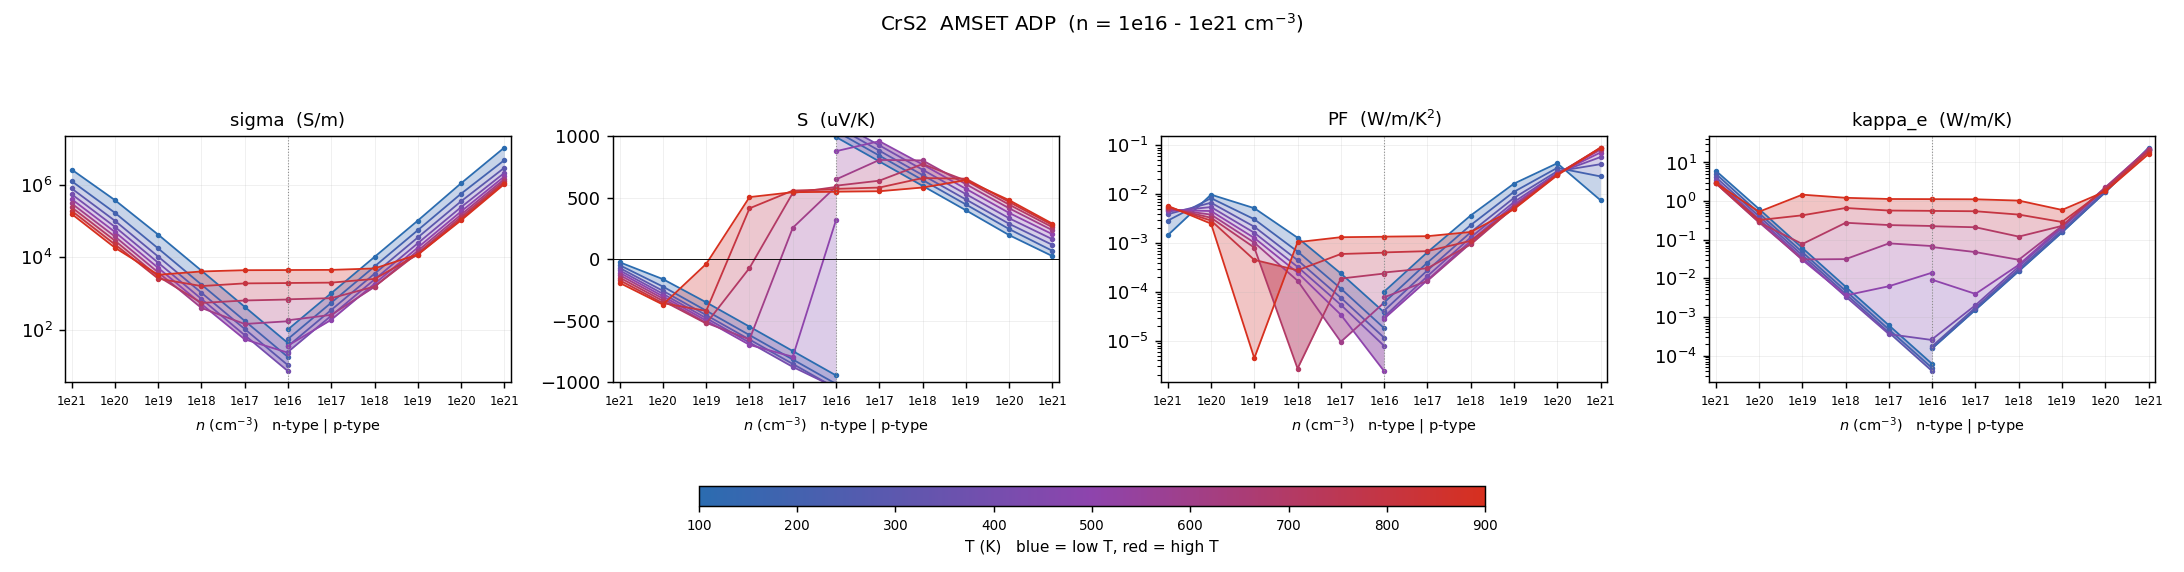

The file beside this chart, header and first rows:
# dataset=ADP_only  label=AMSET ADP  ran…
T_K, type, n_cell_cm-3, n_2D_cm-2, carriers_per_atom, in_interpret_range, sigma_S/m, S_uV/K, PF_W/mK2, kappa_e_W/mK, mu_cm2/Vs, flag
100, n, -3.26945e+20, 6.5389e+13, 0.01742, yes, 2.64716e+06, -23.36, 0.001445, 6.106, 165.2, 
100, n, -3.26945e+19, 6.5389e+12, 0.001742, yes, 379366, -160.6, 0.009787, 0.6238, 236.8, 
100, n, -3.26945e+18, 6.5389e+11, 0.0001742, yes, 42360, -349.4, 0.005173, 0.06113, 264.4, 
100, n, -3.26945e+17, 6.5389e+10, 1.74176e-05, yes, 4301, -546.9, 0.001287, 0.006088, 268.4, 
100, n, -3.26945e+16, 6.5389e+09, 1.74176e-06, yes, 430.8, -745.3, 0.0002393, 0.0006086, 268.9, 
100, n, -3.26945e+15, 6.5389e+08, 1.74176e-07, yes, 43.08, -943.7, 3.83666e-05, 6.08524e-05, 268.9, 
100, p, 3.26945e+15, 6.5389e+08, 1.74176e-07, yes, 102.4, 994.8, 0.0001013, 0.0001535, 639.2, 
100, p, 3.26945e+16, 6.5389e+09, 1.74176e-06, yes, 1024, 796.4, 0.0006495, 0.001535, 639.2, 
100, p, 3.26945e+17, 6.5389e+10, 1.74176e-05, yes, 10246, 598, 0.003663, 0.01536, 639.5, 
100, p, 3.26945e+18, 6.5389e+11, 0.0001742, yes, 103007, 399.4, 0.01643, 0.1548, 642.9, 
100, p, 3.26945e+19, 6.5389e+12, 0.001742, yes, 1.10297e+06, 197.2, 0.04289, 1.72, 688.4, 
100, p, 3.26945e+20, 6.5389e+13, 0.01742, yes, 1.06494e+07, 26.57, 0.007516, 24.29, 664.7, 
200, n, -3.26945e+20, 6.5389e+13, 0.01742, yes, 1.26831e+06, -47.61, 0.002875, 5.094, 79.16, 
200, n, -3.26945e+19, 6.5389e+12, 0.001742, yes, 169444, -221.2, 0.008294, 0.4854, 105.8, 
200, n, -3.26945e+18, 6.5389e+11, 0.0001742, yes, 17622, -417.4, 0.003071, 0.0476, 110, 
200, n, -3.26945e+17, 6.5389e+10, 1.74176e-05, yes, 1770, -615.6, 0.0006708, 0.004751, 110.5, 
200, n, -3.26945e+16, 6.5389e+09, 1.74176e-06, yes, 177.1, -814, 0.0001173, 0.000475, 110.5, 
200, n, -3.26945e+15, 6.5389e+08, 1.74176e-07, yes, 17.71, -1012, 1.81513e-05, 4.74986e-05, 110.5, 
200, p, 3.26945e+15, 6.5389e+08, 1.74176e-07, yes, 55.94, 1042, 6.07616e-05, 0.0001577, 349.2, 
200, p, 3.26945e+16, 6.5389e+09, 1.74176e-06, yes, 559.4, 843.7, 0.0003983, 0.001577, 349.2, 
200, p, 3.26945e+17, 6.5389e+10, 1.74176e-05, yes, 5595, 645.3, 0.00233, 0.01578, 349.2, 
200, p, 3.26945e+18, 6.5389e+11, 0.0001742, yes, 56046, 446.7, 0.01118, 0.1588, 349.8, 
200, p, 3.26945e+19, 6.5389e+12, 0.001742, yes, 567930, 246.5, 0.0345, 1.688, 354.5, 
200, p, 3.26945e+20, 6.5389e+13, 0.01742, yes, 4.79071e+06, 69.42, 0.02309, 21.65, 299, 
300, n, -3.26945e+20, 6.5389e+13, 0.01742, yes, 794808, -69.94, 0.003888, 4.163, 49.61, 
300, n, -3.26945e+19, 6.5389e+12, 0.001742, yes, 102255, -255.7, 0.006688, 0.402, 63.82, 
300, n, -3.26945e+18, 6.5389e+11, 0.0001742, yes, 10501, -453.3, 0.002158, 0.03968, 65.54, 
300, n, -3.26945e+17, 6.5389e+10, 1.74176e-05, yes, 1053, -651.7, 0.0004472, 0.003963, 65.72, 
300, n, -3.26945e+16, 6.5389e+09, 1.74176e-06, yes, 105.3, -850.1, 7.61141e-05, 0.0003962, 65.74, 
300, n, -3.26945e+15, 6.5389e+08, 1.74176e-07, yes, 10.53, -1048, 1.15797e-05, 3.96451e-05, 65.74, 
300, p, 3.26945e+15, 6.5389e+08, 1.74176e-07, yes, 35.34, 1082, 4.14102e-05, 0.0001755, 220.6, 
300, p, 3.26945e+16, 6.5389e+09, 1.74176e-06, yes, 353.4, 884.1, 0.0002762, 0.001755, 220.6, 
300, p, 3.26945e+17, 6.5389e+10, 1.74176e-05, yes, 3534, 685.6, 0.001661, 0.01755, 220.6, 
300, p, 3.26945e+18, 6.5389e+11, 0.0001742, yes, 35322, 487.3, 0.008386, 0.1762, 220.5, 
300, p, 3.26945e+19, 6.5389e+12, 0.001742, yes, 350954, 289.4, 0.0294, 1.823, 219, 
300, p, 3.26945e+20, 6.5389e+13, 0.01742, yes, 2.95477e+06, 117.8, 0.04102, 21.45, 184.4, 
400, n, -3.26945e+20, 6.5389e+13, 0.01742, yes, 552191, -89.51, 0.004425, 3.479, 34.47, 
400, n, -3.26945e+19, 6.5389e+12, 0.001742, yes, 69557, -280, 0.005453, 0.3411, 43.41, 
400, n, -3.26945e+18, 6.5389e+11, 0.0001742, yes, 7115, -478, 0.001625, 0.03383, 44.41, 
400, n, -3.26945e+17, 6.5389e+10, 1.74176e-05, yes, 713.1, -676.3, 0.0003262, 0.003382, 44.51, 
400, n, -3.26945e+16, 6.5389e+09, 1.74176e-06, yes, 71.33, -874.5, 5.45502e-05, 0.0003603, 44.52, 
400, n, -3.26945e+15, 6.5389e+08, 1.74176e-07, yes, 7.231, -1044, 7.88902e-06, 0.000254, 44.52, 
400, p, 3.26945e+15, 6.5389e+08, 1.74176e-07, yes, 24.61, 1123, 3.10489e-05, 0.0002671, 153, 
400, p, 3.26945e+16, 6.5389e+09, 1.74176e-06, yes, 245.1, 927.5, 0.0002109, 0.002025, 153, 
400, p, 3.26945e+17, 6.5389e+10, 1.74176e-05, yes, 2451, 729.1, 0.001303, 0.02019, 153, 
400, p, 3.26945e+18, 6.5389e+11, 0.0001742, yes, 24484, 530.9, 0.0069, 0.2023, 152.8, 
400, p, 3.26945e+19, 6.5389e+12, 0.001742, yes, 242299, 334.3, 0.02708, 2.059, 151.2, 
400, p, 3.26945e+20, 6.5389e+13, 0.01742, yes, 2.13455e+06, 164, 0.0574, 22.33, 133.2, 
500, n, -3.26945e+20, 6.5389e+13, 0.01742, yes, 404638, -108.3, 0.004749, 3.083, 25.26, 
500, n, -3.26945e+19, 6.5389e+12, 0.001742, yes, 50255, -299.9, 0.00452, 0.3012, 31.37, 
500, n, -3.26945e+18, 6.5389e+11, 0.0001742, yes, 5132, -498, 0.001272, 0.03, 32.03, 
500, n, -3.26945e+17, 6.5389e+10, 1.74176e-05, yes, 514.6, -695.2, 0.0002487, 0.003625, 32.1, 
500, n, -3.26945e+16, 6.5389e+09, 1.74176e-06, yes, 54.61, -791.9, 3.42463e-05, 0.006265, 32.1, 
500, n, -3.26945e+15, 6.5389e+08, 1.74176e-07, yes, 23.35, 320.5, 2.39868e-06, 0.01409, 32.1, 
500, p, 3.26945e+15, 6.5389e+08, 1.74176e-07, yes, 36.8, 879.8, 2.8486e-05, 0.009216, 116.1, 
500, p, 3.26945e+16, 6.5389e+09, 1.74176e-06, yes, 189.2, 961.2, 0.0001748, 0.003964, 116.1, 
500, p, 3.26945e+17, 6.5389e+10, 1.74176e-05, yes, 1860, 772, 0.001109, 0.02236, 116.1, 
500, p, 3.26945e+18, 6.5389e+11, 0.0001742, yes, 18582, 573.9, 0.006121, 0.222, 116, 
500, p, 3.26945e+19, 6.5389e+12, 0.001742, yes, 184256, 377.7, 0.02629, 2.236, 115, 
... 49 more rows
